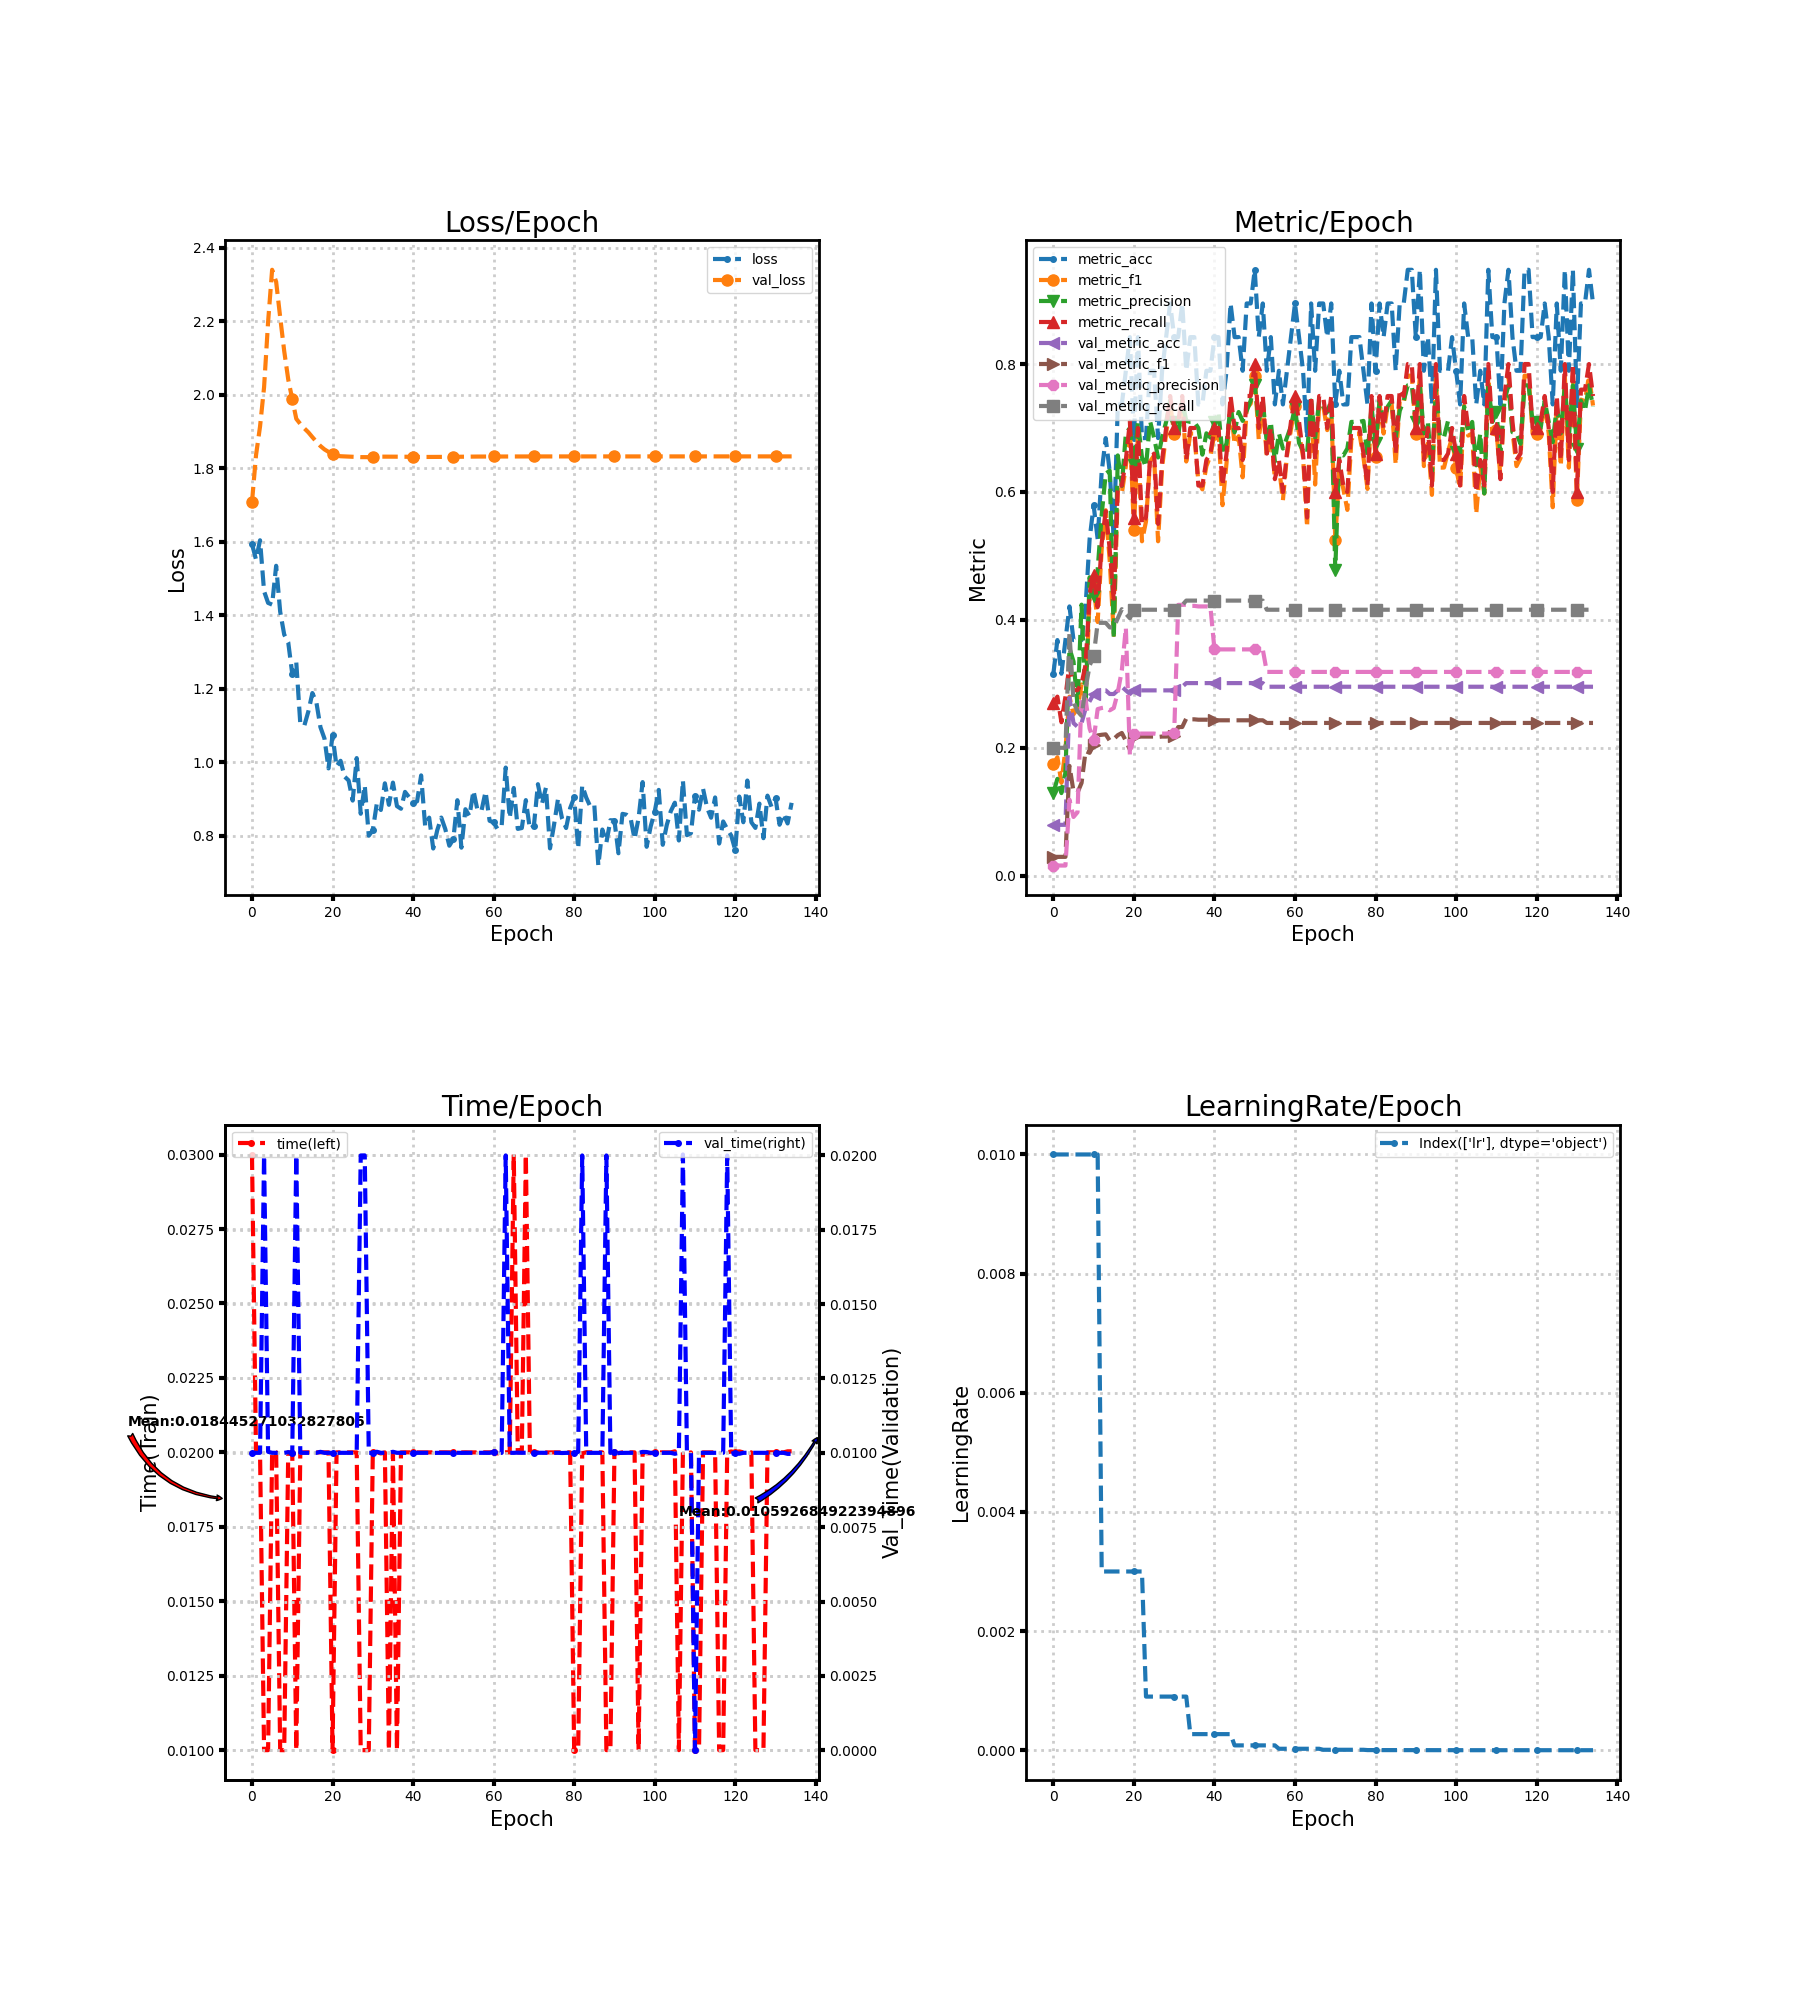

Data behind this chart, as committed beside it:
loss, metric_acc, metric_f1, metric_precision, metric_recall, time, lr, val_loss, val_metric_acc, val_metric_f1, val_metric_precision, val_metric_recall, val_time
1.595, 0.3158, 0.175, 0.1295, 0.27, 0.03, 0.01, 1.708, 0.07955, 0.02947, 0.01591, 0.2, 0.01
1.552, 0.3684, 0.1853, 0.1514, 0.28, 0.02, 0.01, 1.835, 0.07955, 0.02947, 0.01591, 0.2, 0.01
1.604, 0.3158, 0.1452, 0.1292, 0.24, 0.02, 0.01, 1.914, 0.07955, 0.02947, 0.01591, 0.2, 0.01
1.466, 0.3684, 0.198, 0.1615, 0.28, 0.01, 0.01, 2.02, 0.07955, 0.02947, 0.01591, 0.2, 0.02
1.434, 0.4211, 0.28, 0.3556, 0.33, 0.01, 0.01, 2.198, 0.2784, 0.1716, 0.1188, 0.3803, 0.01003
1.429, 0.3684, 0.2523, 0.335, 0.29, 0.02, 0.01, 2.34, 0.2386, 0.1319, 0.09184, 0.2714, 0.01
1.535, 0.3684, 0.2615, 0.2667, 0.29, 0.02, 0.01, 2.307, 0.233, 0.1299, 0.0993, 0.2571, 0.009998
1.41, 0.3684, 0.299, 0.4238, 0.3, 0.01, 0.01, 2.211, 0.2386, 0.1451, 0.282, 0.25, 0.01
1.348, 0.4211, 0.2733, 0.2657, 0.33, 0.01, 0.01, 2.119, 0.2614, 0.1948, 0.2756, 0.2929, 0.009998
1.327, 0.5263, 0.4339, 0.4667, 0.44, 0.02, 0.01, 2.042, 0.2727, 0.1922, 0.2302, 0.3286, 0.01002
1.241, 0.5789, 0.4518, 0.4367, 0.47, 0.01998, 0.01, 1.988, 0.2841, 0.2045, 0.2125, 0.3429, 0.009999
1.272, 0.5263, 0.3967, 0.4786, 0.42, 0.01, 0.01, 1.935, 0.2898, 0.2194, 0.2605, 0.3954, 0.02
1.105, 0.6316, 0.5105, 0.5644, 0.52, 0.02, 0.003, 1.921, 0.2898, 0.2204, 0.2622, 0.3954, 0.009999
1.1, 0.6842, 0.5714, 0.6286, 0.57, 0.02, 0.003, 1.909, 0.2898, 0.221, 0.2632, 0.3954, 0.009998
1.139, 0.6316, 0.4921, 0.6333, 0.51, 0.02, 0.003, 1.898, 0.2841, 0.2111, 0.2586, 0.3882, 0.01
1.189, 0.5263, 0.3764, 0.3709, 0.43, 0.02, 0.003, 1.885, 0.2841, 0.2138, 0.2622, 0.3882, 0.01
1.163, 0.7368, 0.6048, 0.6571, 0.61, 0.02, 0.003, 1.872, 0.2898, 0.2197, 0.2867, 0.4025, 0.009999
1.096, 0.7368, 0.5978, 0.6095, 0.61, 0.02, 0.003, 1.861, 0.2955, 0.2232, 0.321, 0.4168, 0.01003
1.065, 0.7895, 0.6404, 0.6917, 0.65, 0.02, 0.003, 1.851, 0.2898, 0.2108, 0.3879, 0.4097, 0.009999
0.9838, 0.8421, 0.6987, 0.7, 0.71, 0.02, 0.003, 1.845, 0.2841, 0.1972, 0.1886, 0.4025, 0.01
1.073, 0.6842, 0.5412, 0.6429, 0.56, 0.01, 0.003, 1.839, 0.2898, 0.2176, 0.2222, 0.4159, 0.009999
0.9889, 0.8421, 0.6913, 0.7095, 0.7, 0.02, 0.003, 1.834, 0.2898, 0.2176, 0.2222, 0.4159, 0.009997
1.004, 0.6842, 0.5229, 0.654, 0.55, 0.02, 0.003, 1.833, 0.2898, 0.2176, 0.2222, 0.4159, 0.009999
0.9614, 0.6842, 0.5538, 0.6393, 0.56, 0.02, 0.0009, 1.832, 0.2898, 0.2176, 0.2222, 0.4159, 0.009999
0.9509, 0.7895, 0.6476, 0.7111, 0.65, 0.02, 0.0009, 1.832, 0.2898, 0.2176, 0.2222, 0.4159, 0.009999
0.8962, 0.7895, 0.6567, 0.685, 0.66, 0.02, 0.0009, 1.831, 0.2898, 0.2176, 0.2222, 0.4159, 0.01
1.012, 0.6842, 0.5229, 0.654, 0.55, 0.02, 0.0009, 1.831, 0.2898, 0.2169, 0.2213, 0.4159, 0.01
0.8604, 0.7895, 0.6381, 0.6857, 0.65, 0.01, 0.0009, 1.83, 0.2898, 0.2176, 0.2222, 0.4159, 0.02
0.9376, 0.8421, 0.6913, 0.7095, 0.7, 0.01, 0.0009, 1.83, 0.2898, 0.2176, 0.2222, 0.4159, 0.02
0.8007, 0.8947, 0.7381, 0.7429, 0.75, 0.01, 0.0009, 1.83, 0.2898, 0.2182, 0.2232, 0.4159, 0.009999
0.8159, 0.8421, 0.6913, 0.7095, 0.7, 0.02, 0.0009, 1.831, 0.2898, 0.2182, 0.2232, 0.4159, 0.009998
0.8886, 0.8421, 0.691, 0.6867, 0.71, 0.02, 0.0009, 1.832, 0.2955, 0.2325, 0.4235, 0.423, 0.01003
0.8707, 0.8947, 0.7381, 0.7429, 0.75, 0.01996, 0.0009, 1.832, 0.2955, 0.2325, 0.4235, 0.423, 0.009999
0.9432, 0.7895, 0.6476, 0.7111, 0.65, 0.02, 0.0009, 1.832, 0.3011, 0.2458, 0.4238, 0.4301, 0.009999
0.8848, 0.8421, 0.6913, 0.7095, 0.7, 0.01, 0.00027, 1.832, 0.3011, 0.2445, 0.4219, 0.4301, 0.01
0.9451, 0.8421, 0.6913, 0.7095, 0.7, 0.02, 0.00027, 1.832, 0.3011, 0.2445, 0.4219, 0.4301, 0.01003
0.8811, 0.7368, 0.6159, 0.7, 0.61, 0.01, 0.00027, 1.832, 0.3011, 0.2439, 0.421, 0.4301, 0.01
0.874, 0.7368, 0.6041, 0.6583, 0.61, 0.02, 0.00027, 1.832, 0.3011, 0.2439, 0.421, 0.4301, 0.009998
0.9199, 0.7895, 0.6404, 0.6917, 0.65, 0.02, 0.00027, 1.832, 0.3011, 0.2439, 0.421, 0.4301, 0.009997
0.9055, 0.7895, 0.6567, 0.685, 0.66, 0.02, 0.00027, 1.831, 0.3011, 0.2433, 0.4202, 0.4301, 0.009999
0.8892, 0.8421, 0.6913, 0.7095, 0.7, 0.02, 0.00027, 1.831, 0.3011, 0.243, 0.3538, 0.4301, 0.01
0.8943, 0.8421, 0.6967, 0.725, 0.7, 0.02, 0.00027, 1.831, 0.3011, 0.243, 0.3538, 0.4301, 0.01
0.9647, 0.7368, 0.5793, 0.6583, 0.61, 0.02, 0.00027, 1.831, 0.3011, 0.243, 0.3538, 0.4301, 0.009998
0.8268, 0.7895, 0.6455, 0.6762, 0.66, 0.02, 0.00027, 1.831, 0.3011, 0.243, 0.3538, 0.4301, 0.01
0.8498, 0.8947, 0.7351, 0.7333, 0.75, 0.02, 0.00027, 1.831, 0.3011, 0.243, 0.3538, 0.4301, 0.01
0.7659, 0.8421, 0.6747, 0.6933, 0.7, 0.02, 8.1e-05, 1.831, 0.3011, 0.243, 0.3538, 0.4301, 0.009996
0.8156, 0.8421, 0.6872, 0.725, 0.7, 0.02, 8.1e-05, 1.831, 0.3011, 0.243, 0.3538, 0.4301, 0.009999
0.85, 0.7895, 0.6229, 0.7111, 0.65, 0.02, 8.1e-05, 1.831, 0.3011, 0.243, 0.3538, 0.4301, 0.009998
0.8187, 0.8947, 0.731, 0.7267, 0.75, 0.02, 8.1e-05, 1.831, 0.3011, 0.243, 0.3538, 0.4301, 0.01
0.7735, 0.8947, 0.7381, 0.7429, 0.75, 0.02, 8.1e-05, 1.831, 0.3011, 0.243, 0.3538, 0.4301, 0.009998
0.7909, 0.9474, 0.7818, 0.7667, 0.8, 0.02, 8.1e-05, 1.831, 0.3011, 0.243, 0.3538, 0.4301, 0.01
0.8973, 0.8421, 0.6818, 0.7095, 0.7, 0.02, 8.1e-05, 1.831, 0.3011, 0.243, 0.3538, 0.4301, 0.01
0.7682, 0.8947, 0.7381, 0.7429, 0.75, 0.02, 8.1e-05, 1.832, 0.3011, 0.243, 0.3538, 0.4301, 0.009998
0.8728, 0.7895, 0.655, 0.6762, 0.66, 0.02, 8.1e-05, 1.832, 0.2955, 0.2388, 0.3186, 0.4159, 0.01
0.8545, 0.8421, 0.6913, 0.7095, 0.7, 0.02, 8.1e-05, 1.832, 0.2955, 0.2388, 0.3186, 0.4159, 0.01
0.9232, 0.7368, 0.6216, 0.6476, 0.62, 0.02, 8.1e-05, 1.832, 0.2955, 0.2388, 0.3186, 0.4159, 0.01
0.8697, 0.7895, 0.6404, 0.6917, 0.65, 0.02, 2.43e-05, 1.832, 0.2955, 0.2388, 0.3186, 0.4159, 0.01
0.8693, 0.7368, 0.5872, 0.6679, 0.6, 0.02, 2.43e-05, 1.832, 0.2955, 0.2388, 0.3186, 0.4159, 0.009999
0.9205, 0.7895, 0.6567, 0.685, 0.66, 0.02, 2.43e-05, 1.832, 0.2955, 0.2388, 0.3186, 0.4159, 0.01
0.8413, 0.8421, 0.6981, 0.7029, 0.71, 0.02, 2.43e-05, 1.832, 0.2955, 0.2388, 0.3186, 0.4159, 0.009999
... 75 more rows
